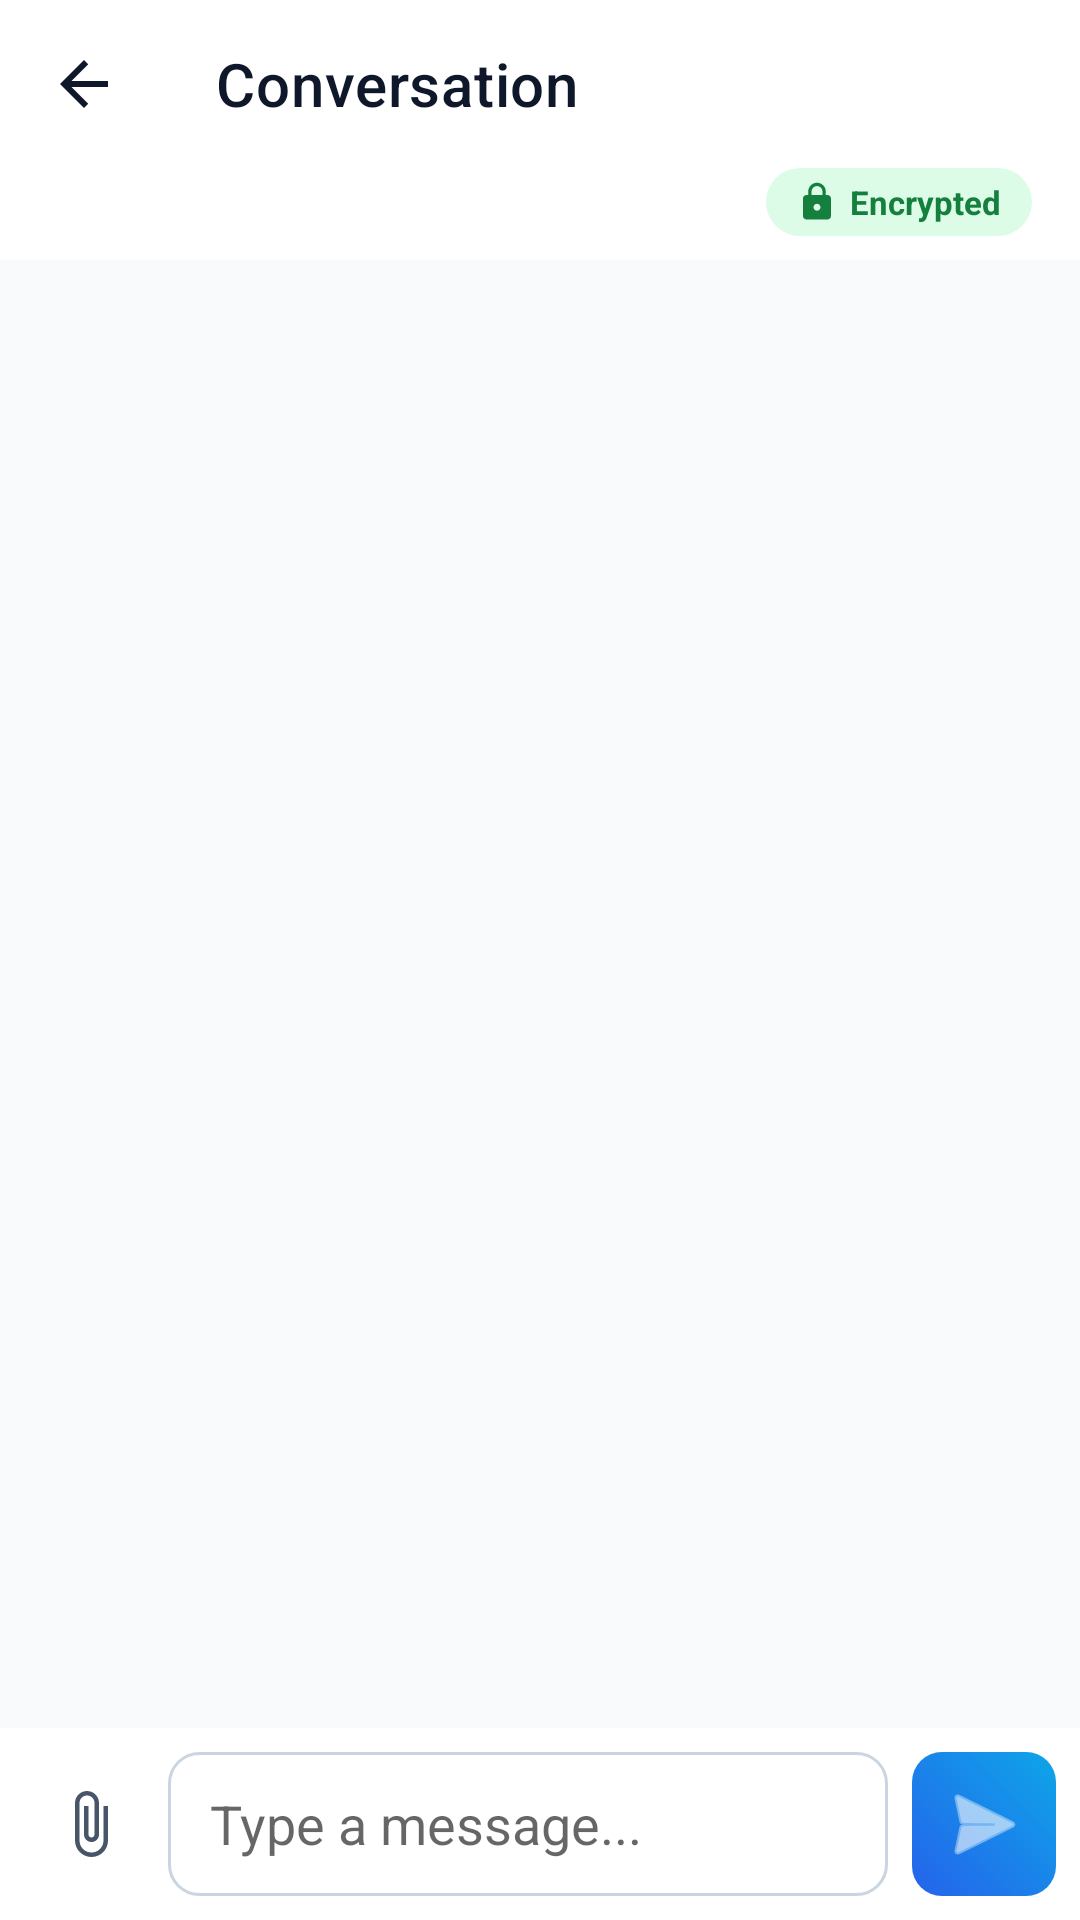

Reconstruct the res/layout file that produces this screen, plus the resources it refers to.
<!-- AndroidManifest.xml: application theme Theme.ApexLedger -->
<!-- res/layout/activity_conversation.xml -->
<?xml version="1.0" encoding="utf-8"?>
<LinearLayout xmlns:android="http://schemas.android.com/apk/res/android"
    xmlns:app="http://schemas.android.com/apk/res-auto"
    android:layout_width="match_parent"
    android:layout_height="match_parent"
    android:orientation="vertical"
    android:background="@color/gray_50">

    <com.google.android.material.appbar.MaterialToolbar
        android:id="@+id/toolbar"
        android:layout_width="match_parent"
        android:layout_height="?attr/actionBarSize"
        android:background="@color/white"
        app:titleTextColor="@color/navy"
        app:navigationIcon="@drawable/ic_back_arrow"
        app:title="Conversation" />

    <LinearLayout
        android:layout_width="match_parent"
        android:layout_height="wrap_content"
        android:orientation="horizontal"
        android:gravity="end"
        android:background="@color/white"
        android:paddingHorizontal="16dp"
        android:paddingBottom="8dp">

        <TextView
            android:layout_width="wrap_content"
            android:layout_height="wrap_content"
            android:text="Encrypted"
            android:drawableStart="@drawable/ic_lock_small"
            android:drawablePadding="4dp"
            android:textColor="@color/success_dark"
            android:textSize="11sp"
            android:textStyle="bold"
            android:background="@drawable/badge_status_completed"
            android:paddingHorizontal="10dp"
            android:paddingVertical="4dp" />
    </LinearLayout>

    <androidx.recyclerview.widget.RecyclerView
        android:id="@+id/rvMessages"
        android:layout_width="match_parent"
        android:layout_height="0dp"
        android:layout_weight="1"
        android:padding="12dp" />

    <LinearLayout
        android:layout_width="match_parent"
        android:layout_height="wrap_content"
        android:orientation="horizontal"
        android:background="@color/white"
        android:padding="8dp"
        android:gravity="center_vertical">

        <ImageButton
            android:id="@+id/btnAttach"
            android:layout_width="44dp"
            android:layout_height="44dp"
            android:src="@drawable/ic_attach"
            android:background="@android:color/transparent"
            android:contentDescription="Attach a document"
            android:layout_marginEnd="4dp" />

        <EditText
            android:id="@+id/etMessageBody"
            android:layout_width="0dp"
            android:layout_weight="1"
            android:layout_height="wrap_content"
            android:hint="Type a message..."
            android:background="@drawable/bg_input_field"
            android:paddingStart="14dp"
            android:paddingEnd="14dp"
            android:minHeight="48dp" />

        <ImageButton
            android:id="@+id/btnSend"
            android:layout_width="48dp"
            android:layout_height="48dp"
            android:layout_marginStart="8dp"
            android:src="@android:drawable/ic_menu_send"
            android:background="@drawable/bg_brand_icon"
            app:tint="@color/on_primary" />

    </LinearLayout>

</LinearLayout>
<!-- resources referenced by this layout -->
<resources>
  <color name="gray_50">#F8FAFC</color>
  <color name="navy">#0F172A</color>
  <color name="on_primary">#FFFFFF</color>
  <color name="success_dark">#15803D</color>
  <color name="white">#FFFFFF</color>
  <!-- drawable badge_status_completed (drawable) -->
  <?xml version="1.0" encoding="utf-8"?>
  <shape xmlns:android="http://schemas.android.com/apk/res/android" android:shape="rectangle">
      <corners android:radius="20dp" />
      <solid android:color="#DCFCE7" />
  </shape>
  <!-- drawable bg_brand_icon (drawable) -->
  <?xml version="1.0" encoding="utf-8"?>
  <shape xmlns:android="http://schemas.android.com/apk/res/android"
      android:shape="rectangle">
      <corners android:radius="10dp" />
      <gradient
          android:angle="45"
          android:startColor="@color/primary"
          android:endColor="@color/cyan" />
  </shape>
  <!-- drawable bg_input_field (drawable) -->
  <?xml version="1.0" encoding="utf-8"?>
  <shape xmlns:android="http://schemas.android.com/apk/res/android"
      android:shape="rectangle">
      <corners android:radius="10dp" />
      <solid android:color="@color/white" />
      <stroke android:width="1dp" android:color="@color/gray_300" />
  </shape>
  <!-- drawable ic_attach (drawable) -->
  <?xml version="1.0" encoding="utf-8"?>
  <vector xmlns:android="http://schemas.android.com/apk/res/android"
      android:width="24dp" android:height="24dp"
      android:viewportWidth="24" android:viewportHeight="24"
      android:tint="@color/gray_600">
      <path android:fillColor="#FF000000" android:pathData="M16.5,6v11.5c0,2.21 -1.79,4 -4,4s-4,-1.79 -4,-4V5c0,-1.38 1.12,-2.5 2.5,-2.5s2.5,1.12 2.5,2.5v10.5c0,0.55 -0.45,1 -1,1s-1,-0.45 -1,-1V6H10v9.5c0,1.38 1.12,2.5 2.5,2.5s2.5,-1.12 2.5,-2.5V5c0,-2.21 -1.79,-4 -4,-4S7,2.79 7,5v12.5c0,3.04 2.46,5.5 5.5,5.5s5.5,-2.46 5.5,-5.5V6h-1.5z" />
  </vector>
  <!-- drawable ic_back_arrow (drawable) -->
  <vector xmlns:android="http://schemas.android.com/apk/res/android"
      android:width="24dp"
      android:height="24dp"
      android:viewportWidth="24"
      android:viewportHeight="24"
      android:tint="@color/navy">
      <path
          android:fillColor="@android:color/white"
          android:pathData="M20,11H7.83l5.59,-5.59L12,4l-8,8 8,8 1.41,-1.41L7.83,13H20v-2z"/>
  </vector>
  <!-- drawable ic_lock_small (drawable) -->
  <?xml version="1.0" encoding="utf-8"?>
  <vector xmlns:android="http://schemas.android.com/apk/res/android"
      android:width="14dp" android:height="14dp"
      android:viewportWidth="24" android:viewportHeight="24">
      <path android:fillColor="@color/success_dark" android:pathData="M18,8h-1V6c0,-2.76 -2.24,-5 -5,-5S7,3.24 7,6v2H6c-1.1,0 -2,0.9 -2,2v10c0,1.1 0.9,2 2,2h12c1.1,0 2,-0.9 2,-2V10c0,-1.1 -0.9,-2 -2,-2zM12,17c-1.1,0 -2,-0.9 -2,-2s0.9,-2 2,-2 2,0.9 2,2 -0.9,2 -2,2zM15.1,8H8.9V6c0,-1.71 1.39,-3.1 3.1,-3.1 1.71,0 3.1,1.39 3.1,3.1v2z" />
  </vector>
  <style name="Theme.ApexLedger" parent="Theme.MaterialComponents.DayNight.NoActionBar">
          <item name="colorPrimary">@color/primary</item>
          <item name="colorOnPrimary">@color/on_primary</item>
          <item name="colorPrimaryDark">@color/primary_dark</item>
          <item name="colorAccent">@color/success</item>
          <item name="android:windowBackground">@color/background</item>
          <item name="android:statusBarColor">@color/status_bar</item>
          <item name="android:navigationBarColor">@color/white</item>
      </style>
  <color name="primary">#2563EB</color>
  <color name="cyan">#0EA5E9</color>
  <color name="gray_300">#CBD5E1</color>
  <color name="gray_600">#475569</color>
  <color name="primary_dark">#1D4ED8</color>
  <color name="success">#16A34A</color>
  <color name="background">@color/gray_50</color>
  <color name="status_bar">#0F172A</color>
</resources>
